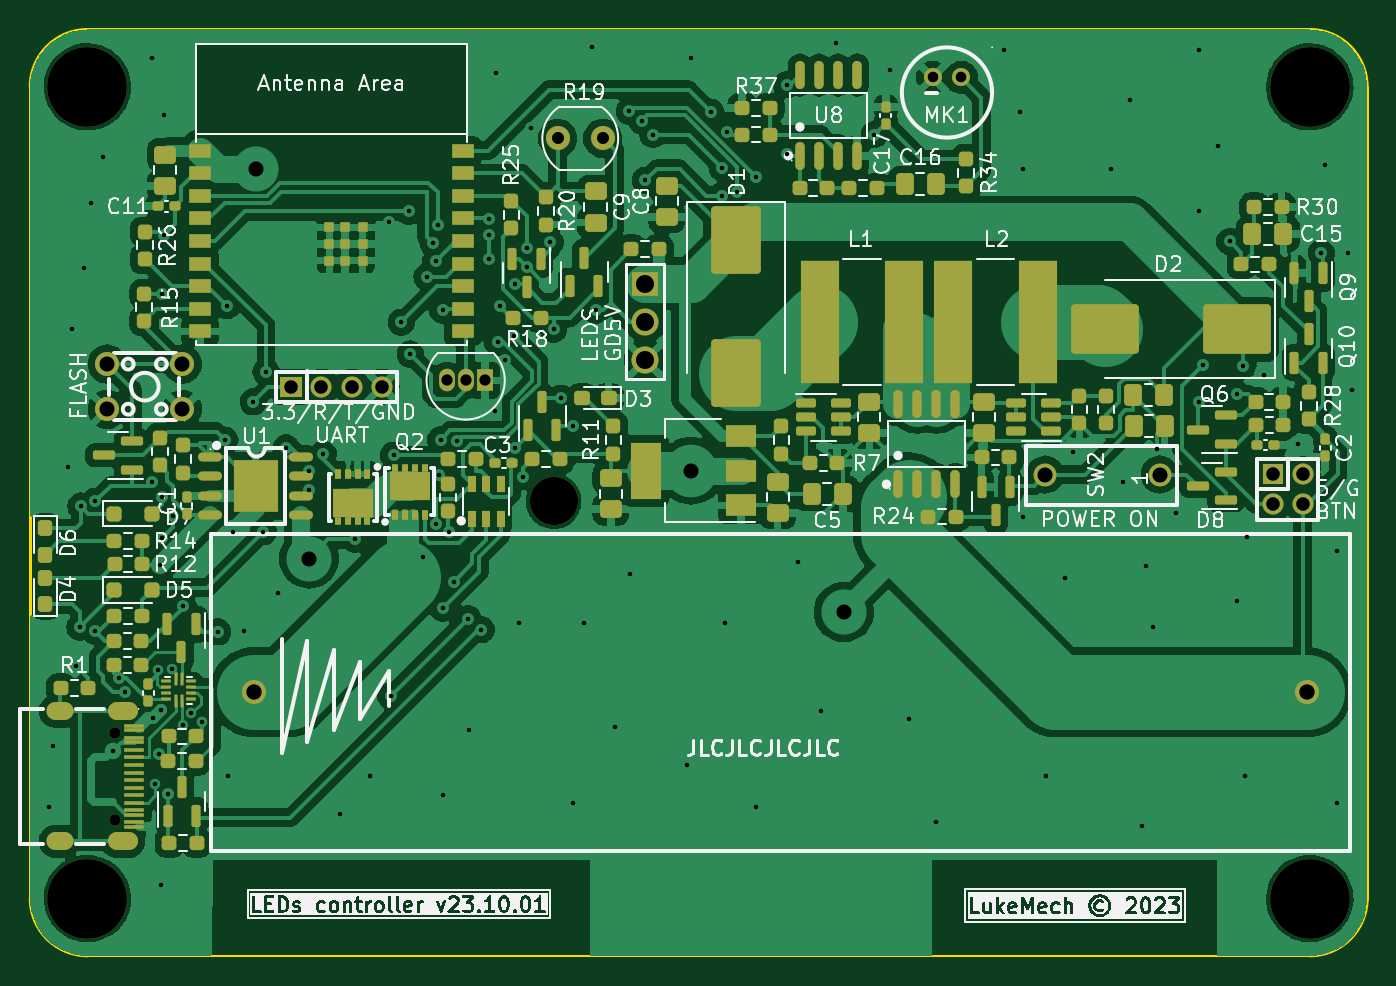
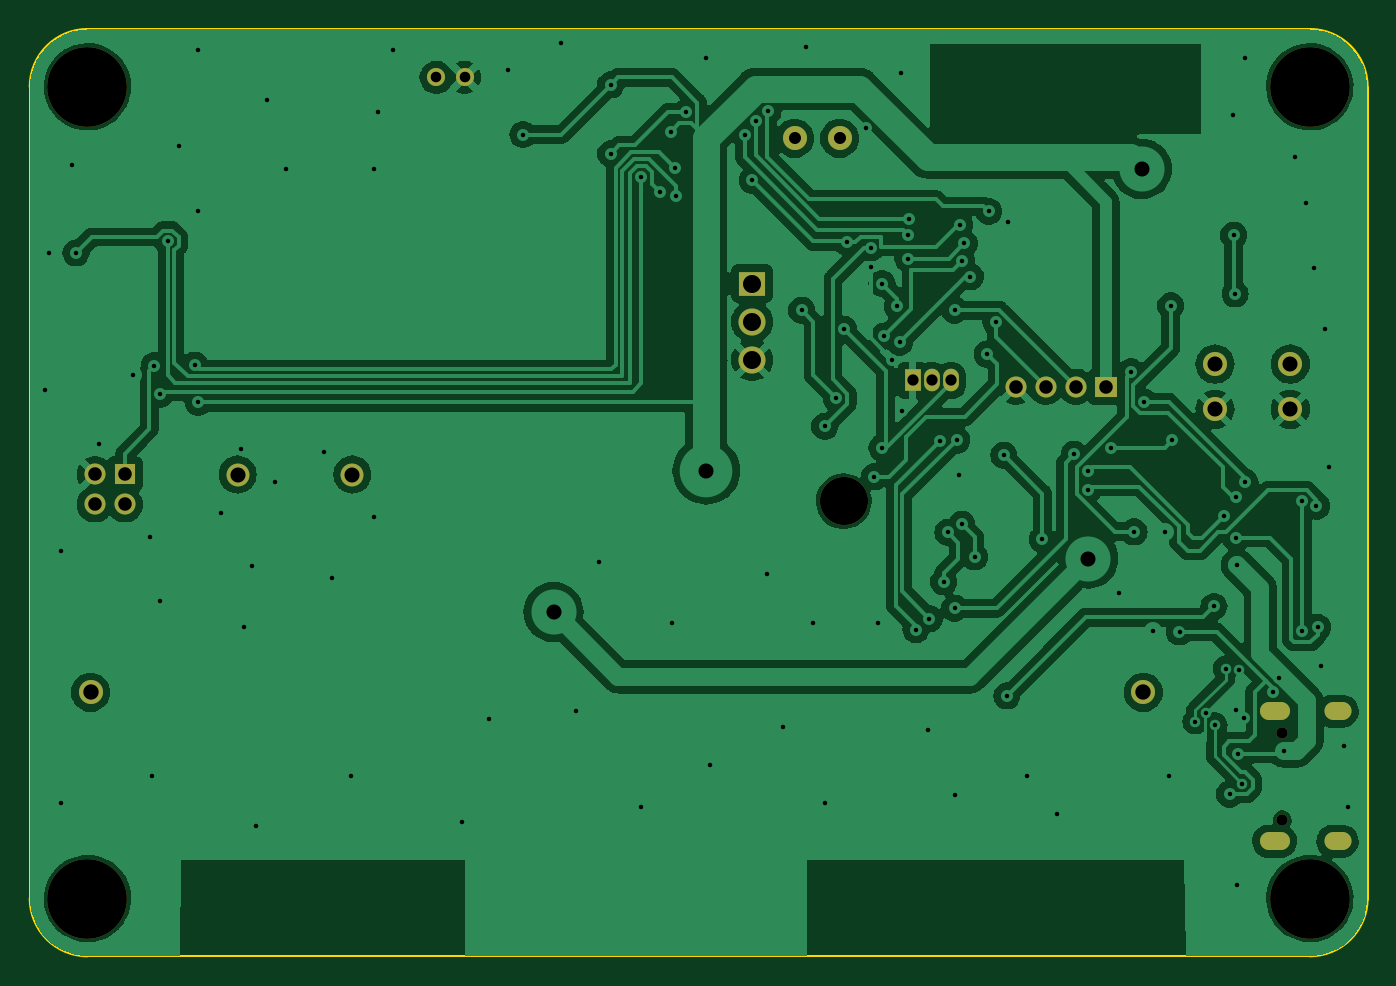
Circuit board: 11 layer files. Board 88.9 x 61.6 mm.
- bottom_copper: LEDs-CuBottom.gbr (182505 bytes)
- top_copper: LEDs-CuTop.gbr (270403 bytes)
- outline: LEDs-EdgeCuts.gbr (1051 bytes)
- bottom_mask: LEDs-MaskBottom.gbr (2076 bytes)
- top_mask: LEDs-MaskTop.gbr (14554 bytes)
- drill: LEDs-NPTH.drl (555 bytes)
- drill: LEDs-PTH.drl (3574 bytes)
- paste: LEDs-PasteBottom.gbr (447 bytes)
- paste: LEDs-PasteTop.gbr (12937 bytes)
- bottom_silk: LEDs-SilkBottom.gbr (2086 bytes)
- top_silk: LEDs-SilkTop.gbr (175064 bytes)

=== bottom_copper: LEDs-CuBottom.gbr (182505 bytes, source omitted) ===
=== top_copper: LEDs-CuTop.gbr (270403 bytes, source omitted) ===
=== outline: LEDs-EdgeCuts.gbr ===
%TF.GenerationSoftware,KiCad,Pcbnew,7.0.7*%
%TF.CreationDate,2023-10-01T21:36:39+02:00*%
%TF.ProjectId,LEDs,4c454473-2e6b-4696-9361-645f70636258,rev?*%
%TF.SameCoordinates,Original*%
%TF.FileFunction,Profile,NP*%
%FSLAX46Y46*%
G04 Gerber Fmt 4.6, Leading zero omitted, Abs format (unit mm)*
G04 Created by KiCad (PCBNEW 7.0.7) date 2023-10-01 21:36:39*
%MOMM*%
%LPD*%
G01*
G04 APERTURE LIST*
%TA.AperFunction,Profile*%
%ADD10C,0.200000*%
%TD*%
%TA.AperFunction,Profile*%
%ADD11C,0.100000*%
%TD*%
G04 APERTURE END LIST*
D10*
X143510000Y-133350000D02*
G75*
G03*
X147320000Y-129540000I0J3810000D01*
G01*
X58420000Y-129540000D02*
G75*
G03*
X62230000Y-133350000I3810000J0D01*
G01*
X62230000Y-71755000D02*
G75*
G03*
X58420000Y-75565000I0J-3810000D01*
G01*
D11*
X62230000Y-133350000D02*
X143510000Y-133350000D01*
D10*
X58420000Y-129540000D02*
X58420000Y-75565000D01*
X147320000Y-75565000D02*
G75*
G03*
X143510000Y-71755000I-3810000J0D01*
G01*
D11*
X143510000Y-71755000D02*
X62230000Y-71755000D01*
D10*
X147320000Y-129540000D02*
X147320000Y-75565000D01*
M02*

=== bottom_mask: LEDs-MaskBottom.gbr ===
%TF.GenerationSoftware,KiCad,Pcbnew,7.0.7*%
%TF.CreationDate,2023-10-01T21:36:39+02:00*%
%TF.ProjectId,LEDs,4c454473-2e6b-4696-9361-645f70636258,rev?*%
%TF.SameCoordinates,Original*%
%TF.FileFunction,Soldermask,Bot*%
%TF.FilePolarity,Negative*%
%FSLAX46Y46*%
G04 Gerber Fmt 4.6, Leading zero omitted, Abs format (unit mm)*
G04 Created by KiCad (PCBNEW 7.0.7) date 2023-10-01 21:36:39*
%MOMM*%
%LPD*%
G01*
G04 APERTURE LIST*
%ADD10C,1.600000*%
%ADD11R,1.524003X1.400000*%
%ADD12C,1.400000*%
%ADD13R,1.050000X1.500000*%
%ADD14O,1.050000X1.500000*%
%ADD15C,3.200000*%
%ADD16C,5.300000*%
%ADD17C,1.200000*%
%ADD18C,0.750013*%
%ADD19O,2.000000X1.200000*%
%ADD20O,1.800000X1.200000*%
%ADD21R,1.400000X1.400000*%
%ADD22C,1.524003*%
%ADD23R,1.800000X1.574803*%
%ADD24C,1.800000*%
G04 APERTURE END LIST*
D10*
%TO.C,V1*%
X73307492Y-115824000D03*
X143307492Y-115824000D03*
%TD*%
D11*
%TO.C,J2*%
X75788000Y-95504000D03*
D12*
X77788000Y-95504000D03*
X79788000Y-95504000D03*
X81788000Y-95504000D03*
%TD*%
D13*
%TO.C,U7*%
X88646000Y-95093200D03*
D14*
X87376000Y-95093200D03*
X86106000Y-95093200D03*
%TD*%
D15*
%TO.C,H5*%
X93218000Y-103124000D03*
%TD*%
D16*
%TO.C,H3*%
X143510000Y-75565000D03*
%TD*%
%TO.C,H4*%
X143510000Y-129540000D03*
%TD*%
D10*
%TO.C,SW3*%
X68540000Y-97004000D03*
X63540000Y-97004000D03*
X68540000Y-94004000D03*
X63540000Y-94004000D03*
%TD*%
D17*
%TO.C,MK1*%
X120329962Y-74946000D03*
X118430038Y-74946000D03*
%TD*%
D10*
%TO.C,R19*%
X96496000Y-78994000D03*
X93496000Y-78994000D03*
%TD*%
D18*
%TO.C,J1*%
X64070664Y-118512076D03*
X64070664Y-124311924D03*
D19*
X64570791Y-117086879D03*
X64570791Y-125737121D03*
D20*
X60390883Y-125737121D03*
X60390883Y-117086879D03*
%TD*%
D16*
%TO.C,H1*%
X62230000Y-75565000D03*
%TD*%
D21*
%TO.C,SW1*%
X141030000Y-101330000D03*
D12*
X143030000Y-101330000D03*
X141030000Y-103330000D03*
X143030000Y-103330000D03*
%TD*%
D22*
%TO.C,SW2*%
X133522008Y-101346000D03*
X125901992Y-101346000D03*
%TD*%
D16*
%TO.C,H2*%
X62230000Y-129540000D03*
%TD*%
D23*
%TO.C,J3*%
X99314000Y-88645995D03*
D24*
X99314000Y-91186000D03*
X99314000Y-93726005D03*
%TD*%
M02*

=== top_mask: LEDs-MaskTop.gbr (14554 bytes, source omitted) ===
=== drill: LEDs-NPTH.drl ===
M48
; DRILL file {KiCad 7.0.7} date Sun Oct  1 21:36:39 2023
; FORMAT={-:-/ absolute / inch / decimal}
; #@! TF.CreationDate,2023-10-01T21:36:39+02:00
; #@! TF.GenerationSoftware,Kicad,Pcbnew,7.0.7
; #@! TF.FileFunction,NonPlated,1,2,NPTH
FMAT,2
INCH
; #@! TA.AperFunction,NonPlated,NPTH,ComponentDrill
T1C0.0295
; #@! TA.AperFunction,NonPlated,NPTH,ComponentDrill
T2C0.1260
; #@! TA.AperFunction,NonPlated,NPTH,ComponentDrill
T3C0.2087
%
G90
G05
T1
X2.5225Y-4.6658
X2.5225Y-4.8942
T2
X3.67Y-4.06
T3
X2.45Y-2.975
X2.45Y-5.1
X5.65Y-2.975
X5.65Y-5.1
T0
M30

=== drill: LEDs-PTH.drl ===
M48
; DRILL file {KiCad 7.0.7} date Sun Oct  1 21:36:39 2023
; FORMAT={-:-/ absolute / inch / decimal}
; #@! TF.CreationDate,2023-10-01T21:36:39+02:00
; #@! TF.GenerationSoftware,Kicad,Pcbnew,7.0.7
; #@! TF.FileFunction,Plated,1,2,PTH
FMAT,2
INCH
; #@! TA.AperFunction,Plated,PTH,ViaDrill
T1C0.0118
; #@! TA.AperFunction,Plated,PTH,ComponentDrill
T2C0.0276
; #@! TA.AperFunction,Plated,PTH,ComponentDrill
T3C0.0295
; #@! TA.AperFunction,Plated,PTH,ComponentDrill
T4C0.0315
; #@! TA.AperFunction,Plated,PTH,ComponentDrill
T5C0.0354
; #@! TA.AperFunction,Plated,PTH,ViaDrill
T6C0.0394
; #@! TA.AperFunction,Plated,PTH,ComponentDrill
T7C0.0394
; #@! TA.AperFunction,Plated,PTH,ComponentDrill
T8C0.0402
; #@! TA.AperFunction,Plated,PTH,ComponentDrill
T9C0.0472
%
G90
G05
T1
X2.35Y-4.86
X2.36Y-4.7
X2.4Y-3.97
X2.41Y-3.61
X2.42Y-4.49
X2.43Y-4.39
X2.4327Y-4.0724
X2.44Y-3.45
X2.46Y-3.28
X2.47Y-4.06
X2.47Y-4.4
X2.49Y-3.16
X2.5173Y-4.7141
X2.5321Y-4.5233
X2.5471Y-4.5597
X2.62Y-2.9
X2.62Y-4.01
X2.6228Y-4.6268
X2.6268Y-4.7998
X2.635Y-4.5012
X2.6373Y-4.7214
X2.64Y-4.2269
X2.6413Y-5.0642
X2.6421Y-4.6067
X2.6439Y-4.1562
X2.6447Y-4.0492
X2.6457Y-3.5169
X2.6492Y-3.3634
X2.65Y-3.05
X2.6602Y-4.8264
X2.6703Y-4.498
X2.6742Y-4.0976
X2.6993Y-4.6454
X2.7012Y-4.3354
X2.7219Y-4.6152
X2.7504Y-4.6366
X2.7913Y-4.402
X2.81Y-3.9
X2.8146Y-3.548
X2.8189Y-4.7783
X2.83Y-4.14
X2.8598Y-4.4
X2.8838Y-3.8
X2.91Y-4.14
X2.9173Y-3.7209
X2.95Y-4.3
X2.9699Y-3.9201
X3.03Y-3.9803
X3.0307Y-4.0303
X3.0672Y-3.9368
X3.1122Y-4.8776
X3.15Y-4.16
X3.19Y-4.78
X3.24Y-3.33
X3.2433Y-4.5697
X3.2512Y-3.9397
X3.2714Y-3.5914
X3.2908Y-3.3015
X3.2948Y-3.6745
X3.3279Y-4.2058
X3.3386Y-3.472
X3.3547Y-3.3846
X3.3611Y-3.4314
X3.3612Y-4.1201
X3.3665Y-3.3362
X3.3698Y-3.99
X3.3744Y-3.8996
X3.38Y-3.56
X3.38Y-4.34
X3.38Y-4.83
X3.3975Y-4.1415
X3.4085Y-4.2712
X3.4185Y-3.9024
X3.4459Y-4.3671
X3.45Y-4.66
X3.4811Y-4.3961
X3.5Y-3.32
X3.502Y-3.4252
X3.5024Y-3.3638
X3.5181Y-3.8232
X3.52Y-2.94
X3.524Y-3.6437
X3.53Y-3.55
X3.5438Y-3.69
X3.5654Y-3.628
X3.57Y-3.49
X3.57Y-3.92
X3.58Y-4.38
X3.59Y-3.9958
X3.5998Y-3.3966
X3.6Y-3.4474
X3.6117Y-3.0817
X3.6615Y-3.3823
X3.67Y-3.61
X3.69Y-3.79
X3.72Y-3.8641
X3.72Y-4.85
X3.75Y-4.38
X3.77Y-2.87
X3.78Y-3.56
X3.83Y-4.65
X3.8683Y-3.039
X3.87Y-4.25
X3.9009Y-3.0644
X3.91Y-3.22
X3.93Y-3.1
X4.02Y-4.75
X4.03Y-2.9
X4.0823Y-3.0413
X4.11Y-3.26
X4.1123Y-3.1877
X4.12Y-4.38
X4.123Y-3.0927
X4.15Y-3.25
X4.2Y-3.21
X4.2Y-4.86
X4.28Y-2.97
X4.28Y-3.15
X4.31Y-4.22
X4.37Y-4.61
X4.41Y-2.86
X4.51Y-3.1
X4.55Y-2.93
X4.6Y-4.63
X4.67Y-4.9
X4.85Y-2.88
X4.89Y-3.04
X4.9Y-3.19
X4.9Y-4.1
X4.96Y-4.78
X5.01Y-4.26
X5.03Y-3.93
X5.13Y-3.19
X5.16Y-4.01
X5.18Y-3.01
X5.21Y-4.91
X5.22Y-4.23
X5.24Y-4.39
X5.2492Y-3.924
X5.3Y-4.09
X5.36Y-2.88
X5.36Y-3.3
X5.36Y-3.8015
X5.3698Y-3.7038
X5.41Y-3.13
X5.44Y-3.38
X5.46Y-3.78
X5.46Y-4.32
X5.4748Y-3.7047
X5.48Y-4.78
X5.4854Y-4.1547
X5.53Y-3.73
X5.62Y-3.91
X5.68Y-3.41
X5.69Y-3.18
X5.72Y-4.19
X5.72Y-4.85
X5.75Y-3.41
X5.76Y-3.77
T2
X4.6626Y-2.9506
X4.7374Y-2.9506
T3
X3.39Y-3.7438
X3.44Y-3.7438
X3.49Y-3.7438
T4
X3.6809Y-3.11
X3.7991Y-3.11
T5
X2.9838Y-3.76
X3.0625Y-3.76
X3.1413Y-3.76
X3.22Y-3.76
X5.5524Y-3.9894
X5.5524Y-4.0681
X5.6311Y-3.9894
X5.6311Y-4.0681
T6
X2.89Y-3.19
X3.03Y-4.21
X4.03Y-3.98
X4.43Y-4.35
T7
X2.5016Y-3.7009
X2.5016Y-3.8191
X2.6984Y-3.7009
X2.6984Y-3.8191
X4.9568Y-3.99
X5.2568Y-3.99
T8
X2.8861Y-4.56
X5.642Y-4.56
T9
X3.91Y-3.49
X3.91Y-3.59
X3.91Y-3.69
T4
G00X2.3894Y-4.6097
M15
G01X2.3658Y-4.6097
M16
G05
G00X2.3894Y-4.9503
M15
G01X2.3658Y-4.9503
M16
G05
G00X2.5579Y-4.6097
M15
G01X2.5264Y-4.6097
M16
G05
G00X2.5579Y-4.9503
M15
G01X2.5264Y-4.9503
M16
G05
T0
M30

=== paste: LEDs-PasteBottom.gbr ===
%TF.GenerationSoftware,KiCad,Pcbnew,7.0.7*%
%TF.CreationDate,2023-10-01T21:36:39+02:00*%
%TF.ProjectId,LEDs,4c454473-2e6b-4696-9361-645f70636258,rev?*%
%TF.SameCoordinates,Original*%
%TF.FileFunction,Paste,Bot*%
%TF.FilePolarity,Positive*%
%FSLAX46Y46*%
G04 Gerber Fmt 4.6, Leading zero omitted, Abs format (unit mm)*
G04 Created by KiCad (PCBNEW 7.0.7) date 2023-10-01 21:36:39*
%MOMM*%
%LPD*%
G01*
G04 APERTURE LIST*
G04 APERTURE END LIST*
M02*

=== paste: LEDs-PasteTop.gbr (12937 bytes, source omitted) ===
=== bottom_silk: LEDs-SilkBottom.gbr ===
%TF.GenerationSoftware,KiCad,Pcbnew,7.0.7*%
%TF.CreationDate,2023-10-01T21:36:38+02:00*%
%TF.ProjectId,LEDs,4c454473-2e6b-4696-9361-645f70636258,rev?*%
%TF.SameCoordinates,Original*%
%TF.FileFunction,Legend,Bot*%
%TF.FilePolarity,Positive*%
%FSLAX46Y46*%
G04 Gerber Fmt 4.6, Leading zero omitted, Abs format (unit mm)*
G04 Created by KiCad (PCBNEW 7.0.7) date 2023-10-01 21:36:38*
%MOMM*%
%LPD*%
G01*
G04 APERTURE LIST*
%ADD10C,1.600000*%
%ADD11R,1.524003X1.400000*%
%ADD12C,1.400000*%
%ADD13R,1.050000X1.500000*%
%ADD14O,1.050000X1.500000*%
%ADD15C,3.200000*%
%ADD16C,5.300000*%
%ADD17C,1.200000*%
%ADD18C,0.750013*%
%ADD19O,2.000000X1.200000*%
%ADD20O,1.800000X1.200000*%
%ADD21R,1.400000X1.400000*%
%ADD22C,1.524003*%
%ADD23R,1.800000X1.574803*%
%ADD24C,1.800000*%
G04 APERTURE END LIST*
%LPC*%
D10*
%TO.C,V1*%
X73307492Y-115824000D03*
X143307492Y-115824000D03*
%TD*%
D11*
%TO.C,J2*%
X75788000Y-95504000D03*
D12*
X77788000Y-95504000D03*
X79788000Y-95504000D03*
X81788000Y-95504000D03*
%TD*%
D13*
%TO.C,U7*%
X88646000Y-95093200D03*
D14*
X87376000Y-95093200D03*
X86106000Y-95093200D03*
%TD*%
D15*
%TO.C,H5*%
X93218000Y-103124000D03*
%TD*%
D16*
%TO.C,H3*%
X143510000Y-75565000D03*
%TD*%
%TO.C,H4*%
X143510000Y-129540000D03*
%TD*%
D10*
%TO.C,SW3*%
X68540000Y-97004000D03*
X63540000Y-97004000D03*
X68540000Y-94004000D03*
X63540000Y-94004000D03*
%TD*%
D17*
%TO.C,MK1*%
X120329962Y-74946000D03*
X118430038Y-74946000D03*
%TD*%
D10*
%TO.C,R19*%
X96496000Y-78994000D03*
X93496000Y-78994000D03*
%TD*%
D18*
%TO.C,J1*%
X64070664Y-118512076D03*
X64070664Y-124311924D03*
D19*
X64570791Y-117086879D03*
X64570791Y-125737121D03*
D20*
X60390883Y-125737121D03*
X60390883Y-117086879D03*
%TD*%
D16*
%TO.C,H1*%
X62230000Y-75565000D03*
%TD*%
D21*
%TO.C,SW1*%
X141030000Y-101330000D03*
D12*
X143030000Y-101330000D03*
X141030000Y-103330000D03*
X143030000Y-103330000D03*
%TD*%
D22*
%TO.C,SW2*%
X133522008Y-101346000D03*
X125901992Y-101346000D03*
%TD*%
D16*
%TO.C,H2*%
X62230000Y-129540000D03*
%TD*%
D23*
%TO.C,J3*%
X99314000Y-88645995D03*
D24*
X99314000Y-91186000D03*
X99314000Y-93726005D03*
%TD*%
%LPD*%
M02*

=== top_silk: LEDs-SilkTop.gbr (175064 bytes, source omitted) ===
